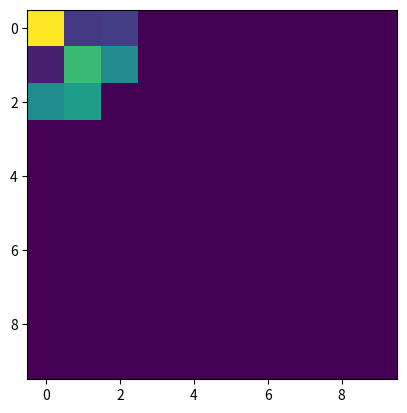
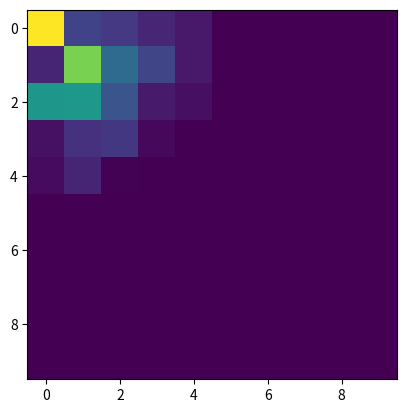
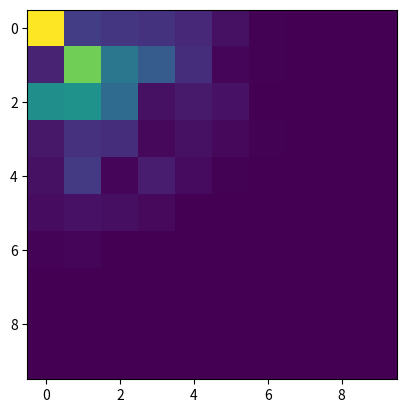
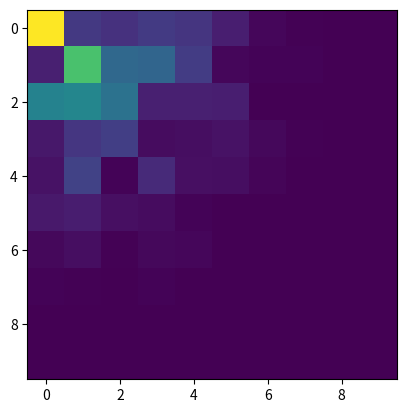
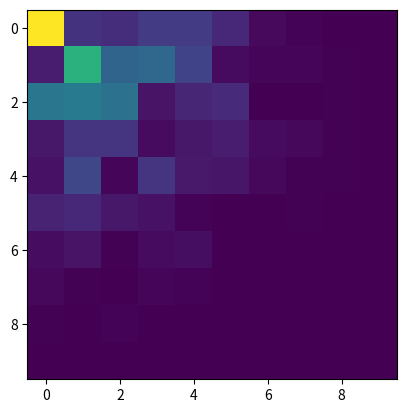
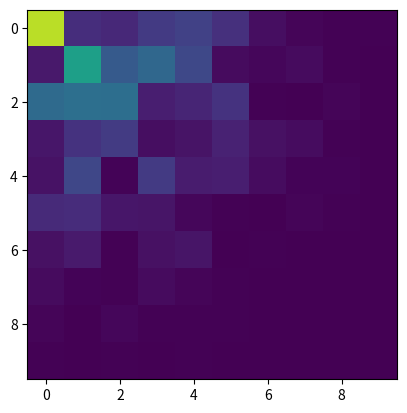
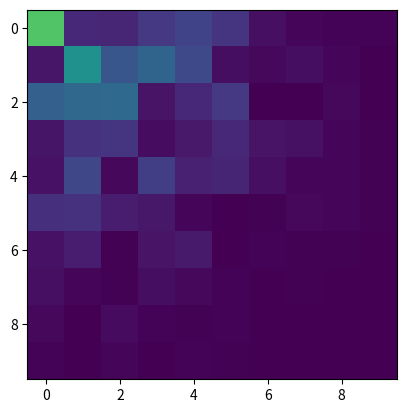
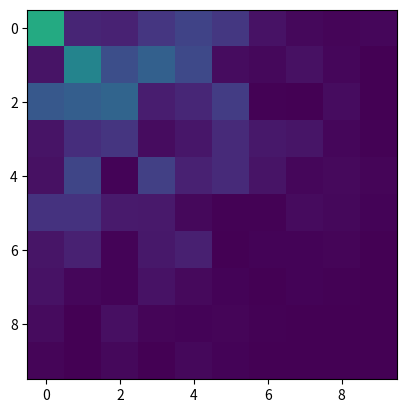
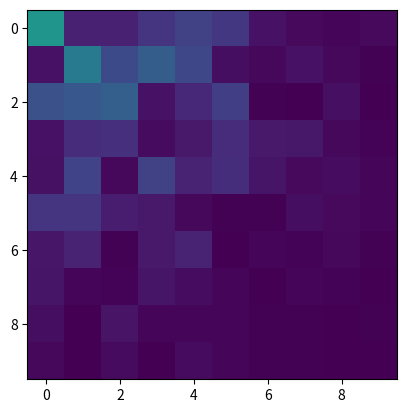
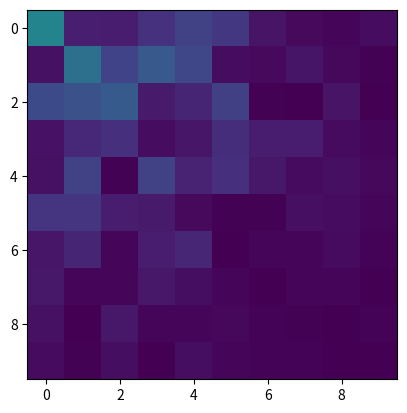
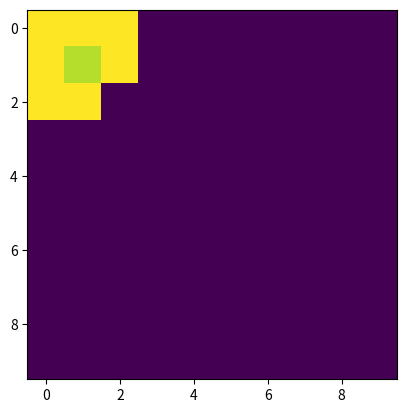
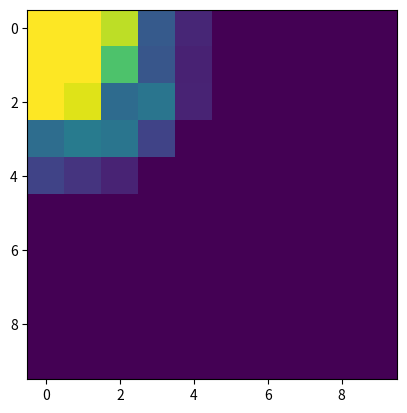
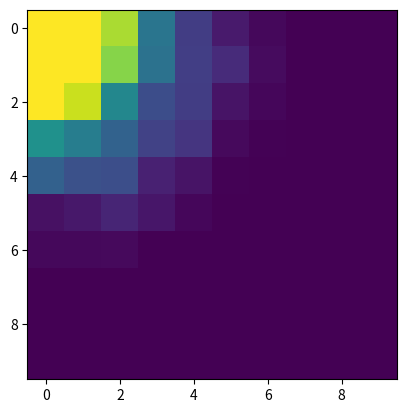
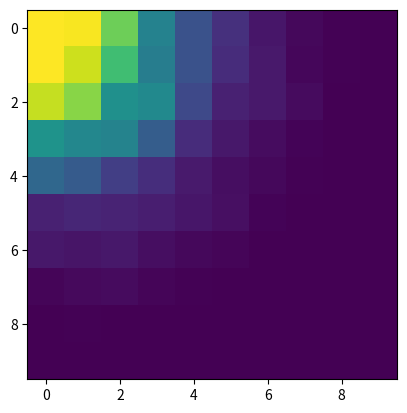
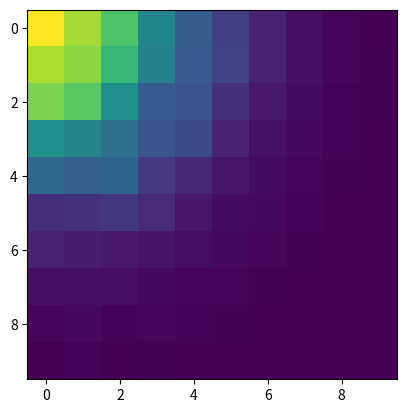
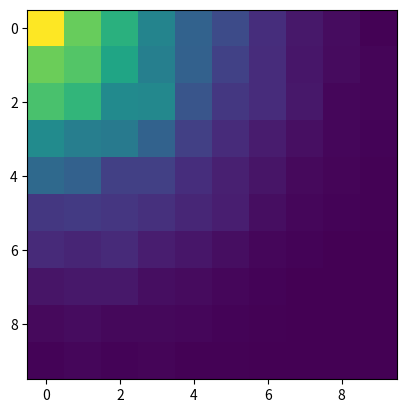

Generate these figures, in order, with matplotlib:
# -*- coding: utf-8 -*-
"""
Network transportation of the virus - testing with a simple network and the 
corresponding transport through the explicit exchange of people with constant
amount of people

Created on Sat Mar 28 15:27:37 2020

@author: Roland
"""


#%% import the libraries
import numpy as np
import matplotlib.pyplot as plt



#%% define the geometry 
# the mesh and the corresponding coordinates
x = np.arange(10)
X,Y = np.meshgrid(x,x)

# list the locations
x = np.concatenate(X)
y = np.concatenate(Y)
ind = np.arange(len(x))

# get the distance between the different locations
dist = np.zeros((len(ind), len(ind)))
for ii in range(len(ind)):
        
    dist[ii,:] = np.sqrt((x[ii]-x)**2 + (y[ii]-y)**2)



# definition of the number of people in each cell
people = np.random.random(len(ind)) * 10000



#%% define the people exchange matrix
# define the amount of people exchanging
exchange_amount = 0.1

# define the matrix
ExchangeMatrix = np.zeros(dist.shape)
for ii in range(len(ind)):
    
    ExchangeMatrix[:,ii] = exchange_amount * np.minimum(np.repeat(people[ii],len(ind)), people)

# limite the transport matrix based on the distance matrix
threshold = 0.3
DiffusionMatrix = 1 / (dist+1)
DiffusionMatrix[DiffusionMatrix < threshold] = 0
DiffusionMatrix_normalized = np.zeros(DiffusionMatrix.shape)
for ii in range(len(ind)):
    
    DiffusionMatrix_normalized[:,ii] =  DiffusionMatrix[:,ii] / np.sum(DiffusionMatrix[:,ii])
    
# limit the exchange matrix by multiplying with the diffusion matrix
ExchangeMatrix_modified = ExchangeMatrix * (DiffusionMatrix_normalized > 0)

# normalize so that the i,i element represents the number of people leaving
for ii in range(len(ind)):
    ExchangeMatrix_modified[ii,ii] = ExchangeMatrix_modified[ii,ii] - np.sum(ExchangeMatrix_modified[:,ii])



#%% def: the update of the state
def StateUpdate(StateOld, ExchangeMatrix_modified):
    
    # define how many people are moving around
    StateRel = np.zeros(StateOld.shape)
    for ii in range(StateRel.shape[0]):
        StateRel[ii,:] = StateOld[ii,:] / np.sum(StateOld[ii,:])
    dState = np.zeros(StateOld.shape)
    for ii in range(StateOld.shape[1]):
        dState[:,ii] = np.matmul(ExchangeMatrix_modified, StateRel[:,ii])
    
    # define the new state
    StateNew = StateOld + dState 
    
    # return the new state
    return StateNew



#%% test the diffusion
# number of time steps
Ttotal = 10

# define the initial state
State = np.zeros((len(ind),2))
State[:,0] = 1
State[0,:] = (0,1)
State = State * np.reshape(np.repeat(people, 2), (len(ind),2))

# store the states over time
StateAll = np.zeros((len(ind), 2, Ttotal))

# loop over the time steps
StateOld = State
for ii in range(Ttotal):
    
    StateNew = StateUpdate(StateOld, ExchangeMatrix_modified)
    
    StateAll[:,:,ii] = StateNew
    
    StateOld = StateNew
    


#%% plot the diffusion of the state 1 people
plt.figure()
for ii in range(Ttotal):
    
    plt.imshow(np.reshape(StateAll[:,1,ii], X.shape), vmax=1000, vmin=0)
    plt.savefig('images_absolute\\' + str(ii) + '.png')
    plt.close()

    

#%% plot also the relative number of state 1 people
plt.figure()
for ii in range(Ttotal):
    
    plt.imshow(np.reshape(StateAll[:,1,ii] / np.sum(StateAll[:,:,ii],axis=1), X.shape), vmax=0.1, vmin=0)
    plt.savefig('images_absolute\\rel_' + str(ii) + '.png')
    plt.close()
